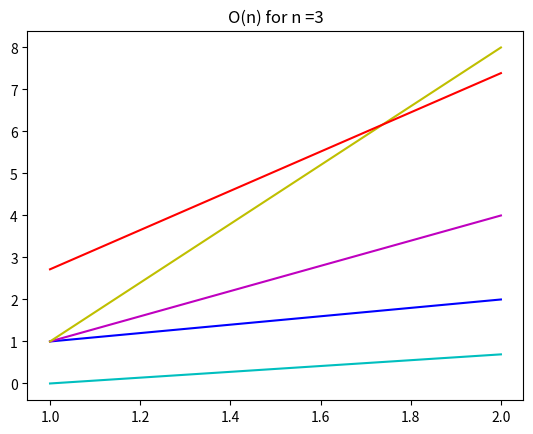
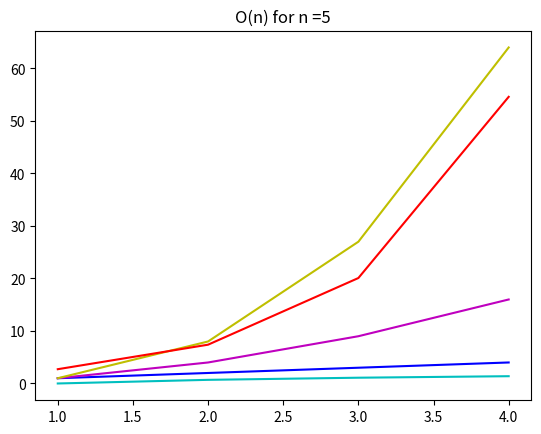
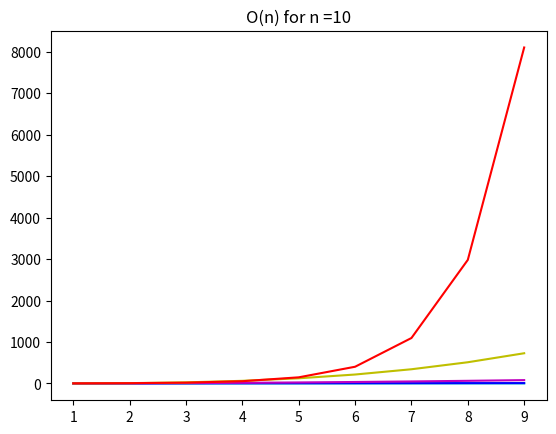
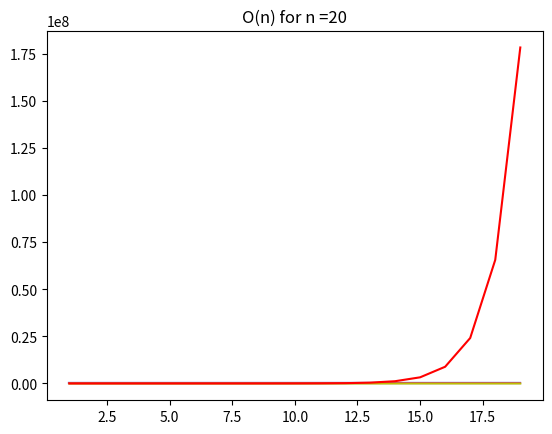

Recreate these plots in Python, in order.
# Python code that compares the
# asymptotic behaviour of several functions
from PIL import Image
import numpy as np
import matplotlib.pyplot as plt

# Returns a function that computes x ^ n for a given n
def poly(n):
	def polyXN(x):
		return x**n
	return polyXN

# Functions to compare and colors to use in the graph
FUNCTIONS = [np.log, poly(1), poly(2), poly(3), np.exp]
COLORS = ['c', 'b', 'm', 'y', 'r']

# Plot the graphs
def compareAsymptotic(n):
	x = np.arange(1, n, 1)
	plt.title('O(n) for n ='+str(n))
	for f, c in zip(FUNCTIONS, COLORS):
		plt.plot(x, f(x), c)
	plt.show()
		
compareAsymptotic(3)
compareAsymptotic(5)
compareAsymptotic(10)
compareAsymptotic(20)
